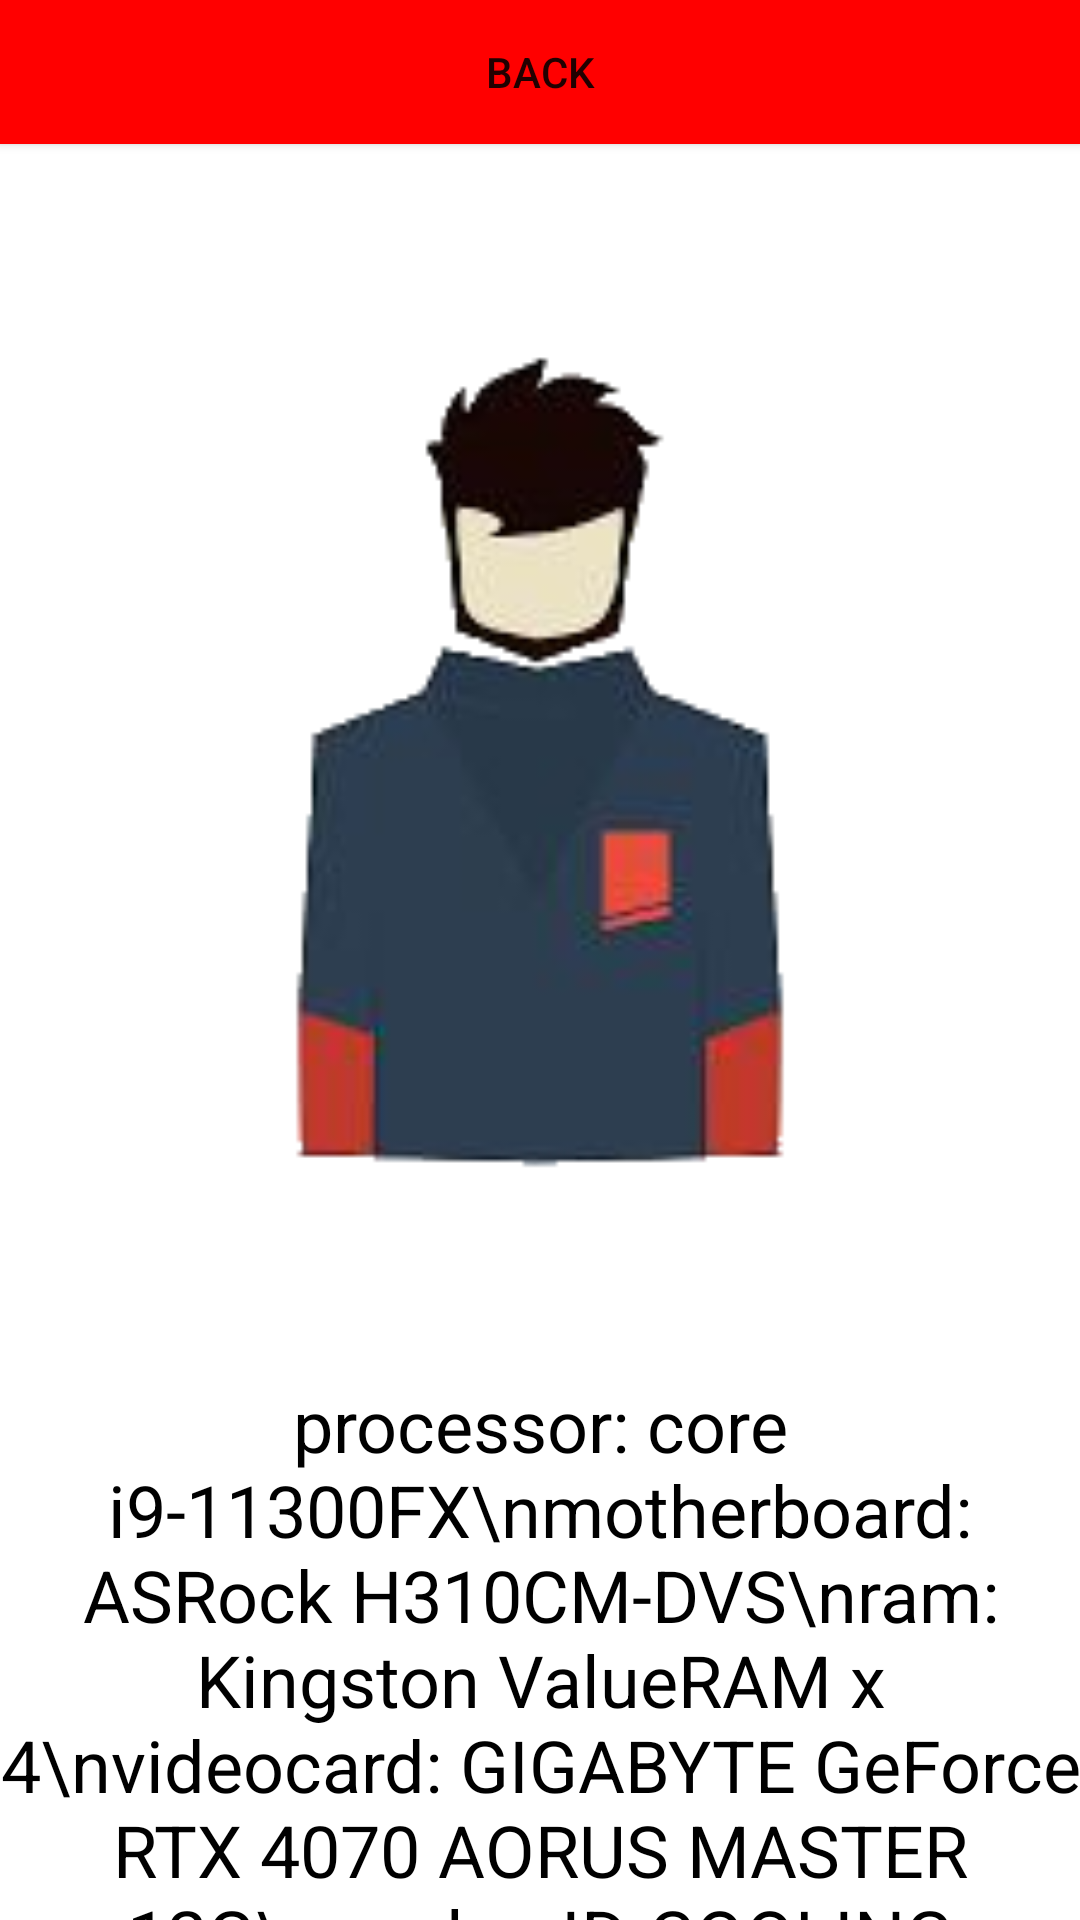

Write the Android layout XML for this screen, with the resource values it uses.
<!-- AndroidManifest.xml: application theme Theme.HackerPc -->
<!-- res/layout/show_pc.xml -->
<?xml version="1.0" encoding="utf-8"?>
<androidx.constraintlayout.widget.ConstraintLayout xmlns:android="http://schemas.android.com/apk/res/android"
    xmlns:app="http://schemas.android.com/apk/res-auto"
    android:layout_width="match_parent"
    android:layout_height="match_parent">

    <LinearLayout
        android:layout_width="match_parent"
        android:layout_height="match_parent"
        android:orientation="vertical">

        <Button
            android:id="@+id/show_pc_back"
            android:layout_width="match_parent"
            android:layout_height="wrap_content"
            android:background="#FF0000"
            android:text="back" />

        <ImageView
            android:id="@+id/show_pc_img"
            android:layout_width="match_parent"
            android:layout_height="match_parent"
            android:layout_weight="0.5"
            app:srcCompat="@drawable/black" />

        <androidx.core.widget.NestedScrollView
            android:layout_width="match_parent"
            android:layout_height="match_parent"
            android:layout_weight="1"
            android:fillViewport="true">

            <TextView
                android:id="@+id/show_pc_text"
                android:layout_width="match_parent"
                android:layout_height="match_parent"
                android:gravity="center"
                android:text="processor: core i9-11300FX\nmotherboard: ASRock H310CM-DVS\nram: Kingston ValueRAM x 4\nvideocard: GIGABYTE GeForce RTX 4070 AORUS MASTER 12G\ncooler: ID-COOLING SE-214-XT\ndisk1: ARDOR GAMING Ally AL1282\ndisk2: WD Ultrastar DC HA210\nAeroCool KCAS PLUS 700W\nDEXP AWS-DE7"
                android:textColor="#000000"
                android:textSize="24sp" />
        </androidx.core.widget.NestedScrollView>

    </LinearLayout>
</androidx.constraintlayout.widget.ConstraintLayout>
<!-- resources referenced by this layout -->
<resources>
  <!-- drawable black: png bitmap (drawable, 16208 bytes) -->
  <style name="Theme.HackerPc" parent="Theme.MaterialComponents.DayNight.DarkActionBar">
          
          <item name="colorPrimary">@color/purple_500</item>
          <item name="colorPrimaryVariant">@color/purple_700</item>
          <item name="colorOnPrimary">@color/white</item>
          
          <item name="colorSecondary">@color/teal_200</item>
          <item name="colorSecondaryVariant">@color/teal_700</item>
          <item name="colorOnSecondary">@color/black</item>
          
          <item name="android:statusBarColor">?attr/colorPrimaryVariant</item>
          
      </style>
  <color name="purple_500">#FF6200EE</color>
  <color name="purple_700">#FF3700B3</color>
  <color name="white">#FFFFFFFF</color>
  <color name="teal_200">#FF03DAC5</color>
  <color name="teal_700">#FF018786</color>
  <color name="black">#FF000000</color>
</resources>
